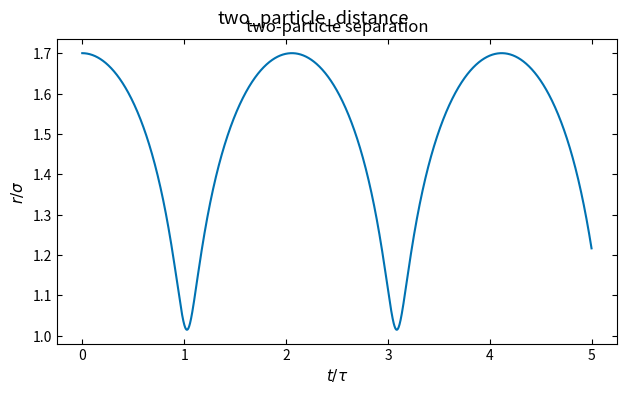
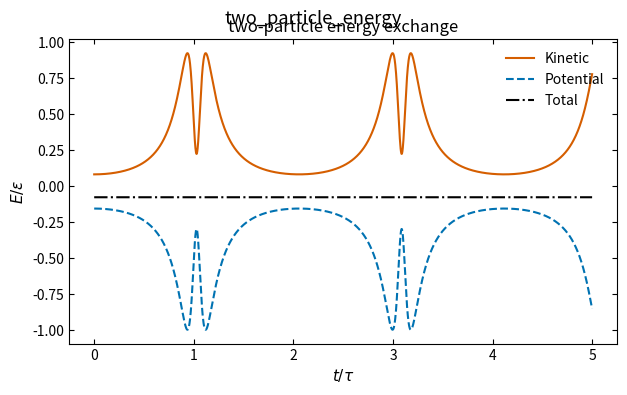

Reproduce these figures in Python, in order.
import numpy as np
import matplotlib.pyplot as plt

plt.rcParams.update({
    'savefig.dpi': 300, 'figure.figsize': (6.4, 4.0), 'font.size': 11,
    'axes.titlesize': 12, 'axes.labelsize': 11, 'xtick.labelsize': 10,
    'ytick.labelsize': 10, 'legend.fontsize': 10, 'xtick.direction': 'in',
    'ytick.direction': 'in', 'xtick.top': True, 'ytick.right': True,
    'axes.linewidth': 0.8, 'lines.linewidth': 1.5, 'axes.grid': False,
    'axes.unicode_minus': False,
})

dt, nsteps = 0.002, 2500
r = np.array([[-0.85, 0.0], [0.85, 0.0]], dtype=float)
v = np.array([[0.0, 0.28], [0.0, -0.28]], dtype=float)


def force_energy(r):
    dr = r[0] - r[1]
    r2 = np.dot(dr, dr)
    inv2 = 1.0 / r2
    inv6 = inv2 ** 3
    inv12 = inv6 ** 2
    fij = 24.0 * (2.0 * inv12 - inv6) * inv2 * dr
    return np.array([fij, -fij]), 4.0 * (inv12 - inv6)


force, potential = force_energy(r)
distance, kinetic, potential_history, total = [], [], [], []
for _ in range(nsteps):
    r += v * dt + 0.5 * force * dt ** 2
    new_force, potential = force_energy(r)
    v += 0.5 * (force + new_force) * dt
    force = new_force
    distance.append(np.linalg.norm(r[0] - r[1]))
    ke = 0.5 * np.sum(v * v)
    kinetic.append(ke)
    potential_history.append(potential)
    total.append(ke + potential)

time = dt * np.arange(nsteps)
fig, ax = plt.subplots()
ax.plot(time, distance, color='#0072B2')
ax.set_xlabel(r'$t/\tau$')
ax.set_ylabel(r'$r/\sigma$')
ax.set_title('two-particle separation')
fig.tight_layout()
fig.suptitle('two_particle_distance')

fig, ax = plt.subplots()
ax.plot(time, kinetic, label='Kinetic', color='#D55E00')
ax.plot(time, potential_history, label='Potential', color='#0072B2', linestyle='--')
ax.plot(time, total, label='Total', color='black', linestyle='-.')
ax.set_xlabel(r'$t/\tau$')
ax.set_ylabel(r'$E/\epsilon$')
ax.set_title('two-particle energy exchange')
ax.legend(frameon=False)
fig.tight_layout()
fig.suptitle('two_particle_energy')
print('Two-particle relative energy range: {:.3e}'.format(
    (max(total) - min(total)) / abs(np.mean(total))))
plt.show()
